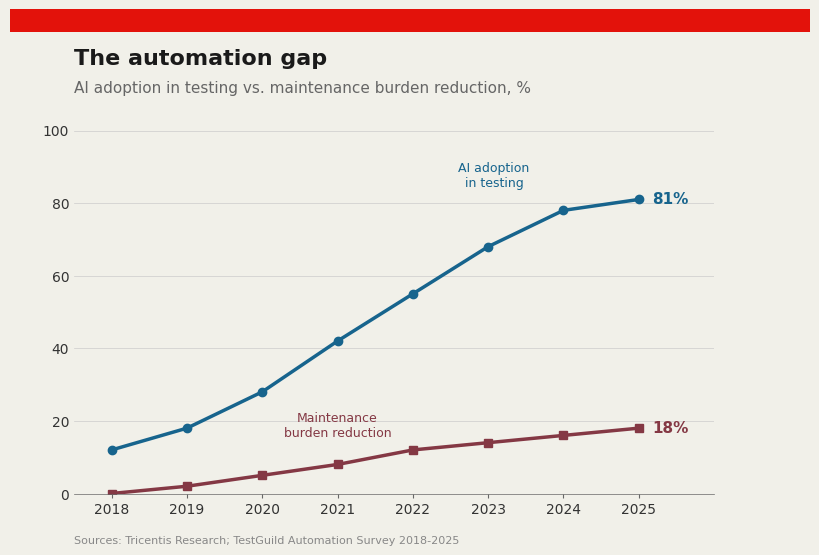

Here is the Python script that generated this plot: (Note: this script raises an exception after producing the figure.)
#!/usr/bin/env python3
"""
Generate Economist-style chart: AI Adoption vs Maintenance Reduction

Follows CHART_DESIGN_SPEC.md:
- Clear zone separation (no overlaps)
- Inline labels in clear space, not on lines
- Labels avoid X-axis zone
- End-of-line value labels
"""

import matplotlib.patches as mpatches
import matplotlib.pyplot as plt

# === CONFIGURATION ===
plt.rcParams["font.family"] = "DejaVu Sans"
plt.rcParams["font.size"] = 10
plt.rcParams["axes.linewidth"] = 0

# Economist colors
NAVY = "#17648d"
BURGUNDY = "#843844"
RED_BAR = "#e3120b"
BG_COLOR = "#f1f0e9"
GRAY_TEXT = "#666666"
GRAY_LIGHT = "#888888"
GRID_COLOR = "#cccccc"

# === DATA ===
years = [2018, 2019, 2020, 2021, 2022, 2023, 2024, 2025]
ai_adoption = [12, 18, 28, 42, 55, 68, 78, 81]
maintenance_reduction = [0, 2, 5, 8, 12, 14, 16, 18]

# === CREATE FIGURE ===
fig, ax = plt.subplots(figsize=(8, 5.5))
fig.patch.set_facecolor(BG_COLOR)
ax.set_facecolor(BG_COLOR)

# === PLOT DATA ===
ax.plot(years, ai_adoption, color=NAVY, linewidth=2.5, marker="o", markersize=6)
ax.plot(
    years,
    maintenance_reduction,
    color=BURGUNDY,
    linewidth=2.5,
    marker="s",
    markersize=6,
)

# === END-OF-LINE VALUE LABELS ===
ax.annotate(
    f"{ai_adoption[-1]}%",
    xy=(years[-1], ai_adoption[-1]),
    xytext=(10, 0),
    textcoords="offset points",
    fontsize=11,
    fontweight="bold",
    color=NAVY,
    va="center",
)

ax.annotate(
    f"{maintenance_reduction[-1]}%",
    xy=(years[-1], maintenance_reduction[-1]),
    xytext=(10, 0),
    textcoords="offset points",
    fontsize=11,
    fontweight="bold",
    color=BURGUNDY,
    va="center",
)

# === INLINE SERIES LABELS ===
# These must be:
# 1. In clear space (not overlapping data lines)
# 2. NOT in the X-axis zone (below ~y=20 in data coords is risky)
# 3. Close to their respective lines but offset

# Upper series (AI adoption): Place at end, above the last segment
# Line is at y=78 at x=2024, so label above
ax.annotate(
    "AI adoption\nin testing",
    xy=(2024, 78),
    xytext=(-50, 15),  # Left and above
    textcoords="offset points",
    fontsize=9,
    color=NAVY,
    ha="center",
    va="bottom",
    linespacing=1.2,
)

# Lower series (Maintenance): This is tricky - line is low
# At x=2021, y=8. If we put label below, it hits X-axis zone.
# Solution: Put label ABOVE this line, but in the gap between the two series
ax.annotate(
    "Maintenance\nburden reduction",
    xy=(2021, 8),
    xytext=(0, 18),  # ABOVE the line (in the clear space)
    textcoords="offset points",
    fontsize=9,
    color=BURGUNDY,
    ha="center",
    va="bottom",
    linespacing=1.2,
)

# === AXES CONFIGURATION ===
ax.set_ylim(0, 100)
ax.set_xlim(2017.5, 2026)
ax.set_yticks([0, 20, 40, 60, 80, 100])
ax.set_yticklabels(["0", "20", "40", "60", "80", "100"], fontsize=10, color="#333333")
ax.tick_params(axis="y", length=0)

ax.set_xticks(years)
ax.set_xticklabels([str(y) for y in years], fontsize=10, color="#333333")
ax.tick_params(axis="x", length=3, color="#666666")

# === GRIDLINES (horizontal only) ===
ax.yaxis.grid(True, color=GRID_COLOR, linewidth=0.5)
ax.xaxis.grid(False)

# === SPINES (bottom only) ===
ax.spines["top"].set_visible(False)
ax.spines["right"].set_visible(False)
ax.spines["left"].set_visible(False)
ax.spines["bottom"].set_color("#666666")
ax.spines["bottom"].set_linewidth(0.5)

# === LAYOUT (must come BEFORE figure text) ===
plt.tight_layout()
plt.subplots_adjust(top=0.78, bottom=0.12, left=0.08, right=0.88)

# === FIGURE ELEMENTS (after layout adjustment) ===

# Red bar at top
rect = mpatches.Rectangle(
    (0, 0.96),
    1,
    0.04,
    transform=fig.transFigure,
    facecolor=RED_BAR,
    edgecolor="none",
    clip_on=False,
)
fig.patches.append(rect)

# Title (y=0.90, in title zone)
fig.text(
    0.08,
    0.90,
    "The automation gap",
    fontsize=16,
    fontweight="bold",
    color="#1a1a1a",
    transform=fig.transFigure,
    ha="left",
)

# Subtitle (y=0.85)
fig.text(
    0.08,
    0.85,
    "AI adoption in testing vs. maintenance burden reduction, %",
    fontsize=11,
    color=GRAY_TEXT,
    transform=fig.transFigure,
    ha="left",
)

# Source (y=0.03, in source zone)
fig.text(
    0.08,
    0.03,
    "Sources: Tricentis Research; TestGuild Automation Survey 2018-2025",
    fontsize=8,
    color=GRAY_LIGHT,
    transform=fig.transFigure,
    ha="left",
)

# === SAVE ===
output_path = "/home/<user>/blog-automation/assets/charts/testing-times-ai-gap.png"
plt.savefig(output_path, dpi=300, facecolor=BG_COLOR, edgecolor="none")
plt.close()

print(f"Chart saved to {output_path}")
print("Design checks:")
print("  ✓ Title below red bar (y=0.90)")
print("  ✓ Inline labels offset from lines")
print("  ✓ Lower label ABOVE its line (avoiding X-axis zone)")
print("  ✓ End-of-line value labels present")
